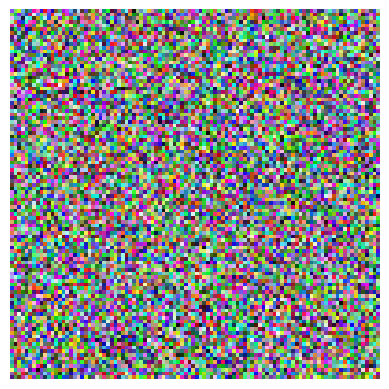

This chart was generated by the following Python code:
import numpy as np
import matplotlib.pyplot as plt

# Example array
array = np.random.randint(0, 255, size=(100, 100, 3), dtype=np.uint8)  # Random 100x100 array with RGB values

# Create a figure and axis
fig, ax = plt.subplots()

# Display the array as an image
ax.imshow(array)

# Remove the axis labels
ax.axis('off')

# Save the image
plt.savefig('output.png', dpi=300, bbox_inches='tight')

# Close the figure
plt.close(fig)
